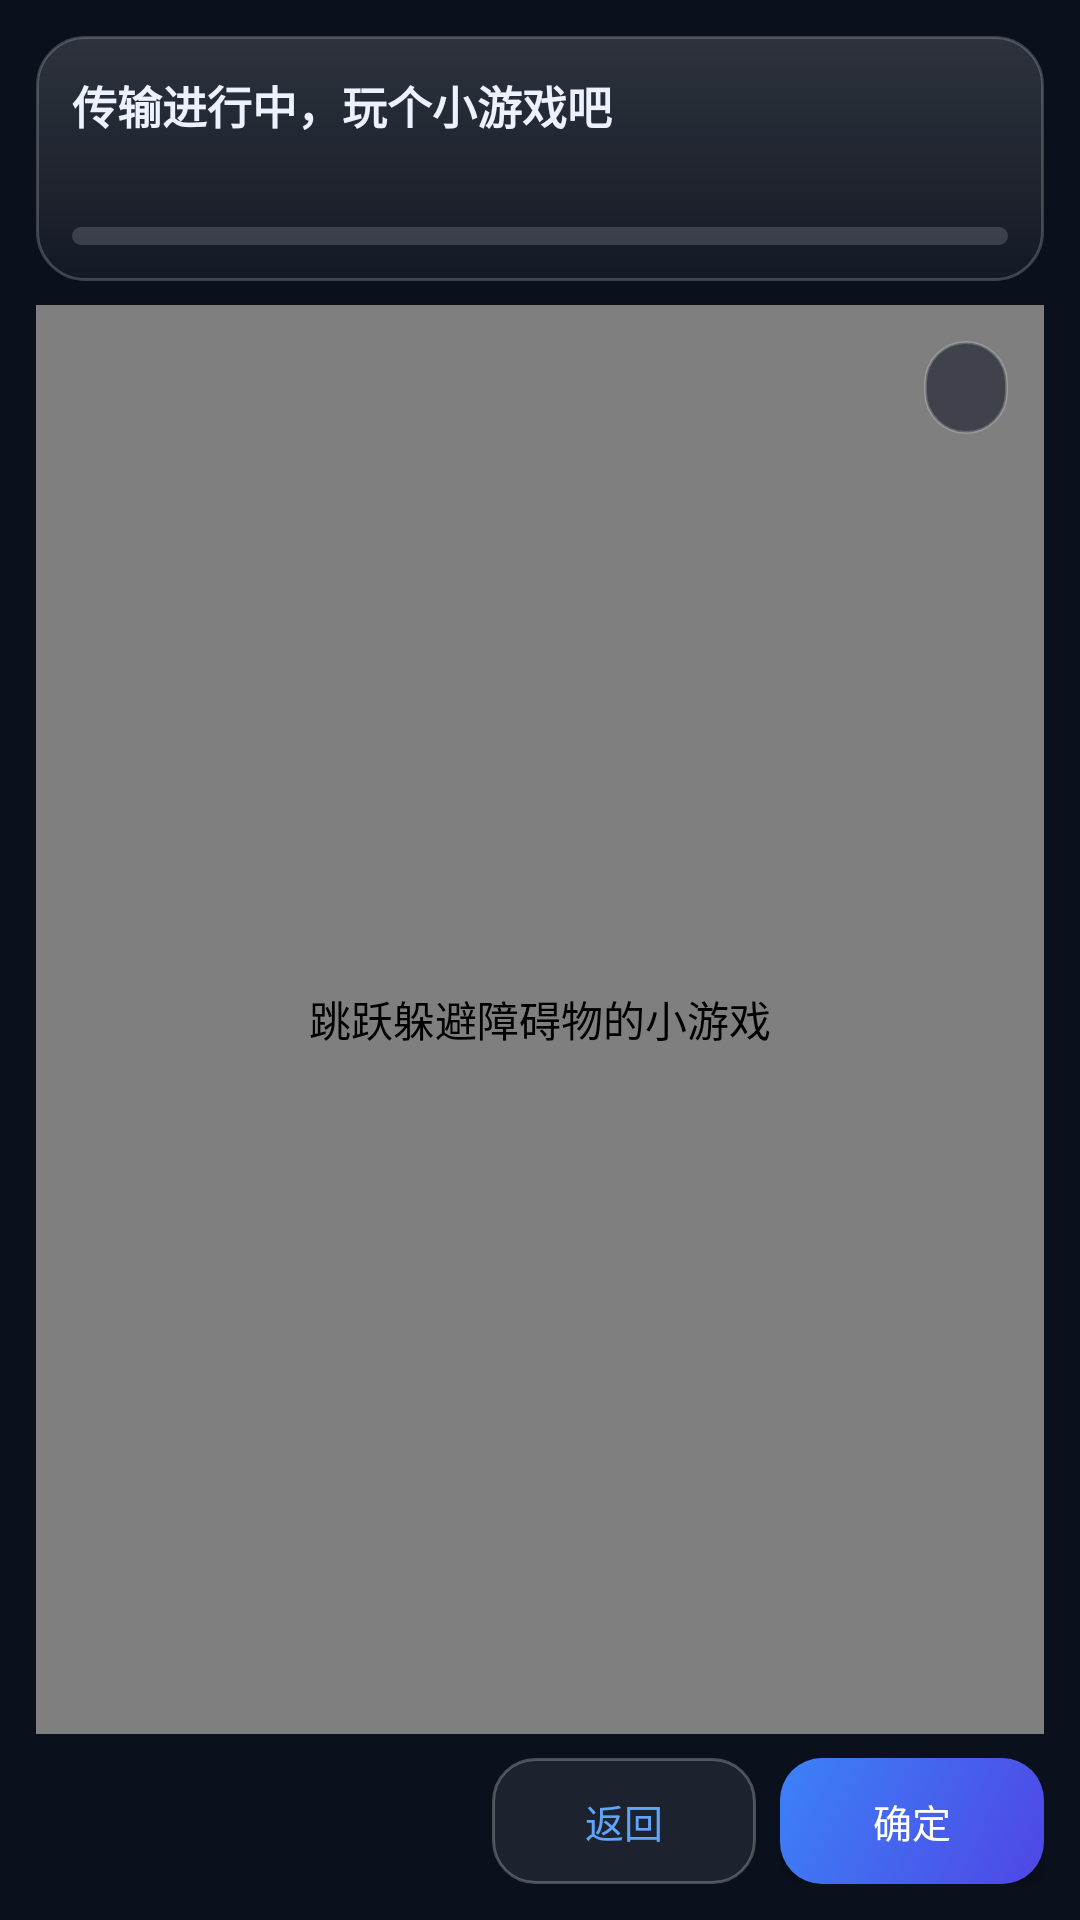

This screen was rendered from an Android layout file. Write that file and the resources it references.
<!-- AndroidManifest.xml: application theme Theme.Myzuoye -->
<!-- res/layout/dialog_game.xml -->
<?xml version="1.0" encoding="utf-8"?>
<LinearLayout xmlns:android="http://schemas.android.com/apk/res/android"
    android:layout_width="match_parent"
    android:layout_height="match_parent"
    android:orientation="vertical"
    android:padding="12dp">

    
    <LinearLayout
        android:layout_width="match_parent"
        android:layout_height="wrap_content"
        android:background="@drawable/bg_panel"
        android:orientation="vertical"
        android:padding="12dp">

        <TextView
            android:id="@+id/tvGameTitle"
            android:layout_width="match_parent"
            android:layout_height="wrap_content"
            android:text="@string/game_title"
            android:textColor="@color/text_primary"
            android:textSize="15sp"
            android:textStyle="bold" />

        <TextView
            android:id="@+id/tvGameTransferInfo"
            android:layout_width="match_parent"
            android:layout_height="wrap_content"
            android:layout_marginTop="4dp"
            android:textColor="@color/text_secondary"
            android:textSize="13sp" />

        <ProgressBar
            android:id="@+id/pbGameTransfer"
            style="?android:attr/progressBarStyleHorizontal"
            android:layout_width="match_parent"
            android:layout_height="6dp"
            android:layout_marginTop="8dp"
            android:max="100"
            android:progress="0"
            android:progressDrawable="@drawable/bg_progress" />
    </LinearLayout>

    
    <FrameLayout
        android:layout_width="match_parent"
        android:layout_height="0dp"
        android:layout_marginTop="8dp"
        android:layout_weight="1">

        <com.example.myzuoye.ui.PixelRunnerView
            android:id="@+id/gameView"
            android:layout_width="match_parent"
            android:layout_height="match_parent"
            android:contentDescription="@string/game_view_desc" />

        
        <TextView
            android:id="@+id/tvGameScore"
            android:layout_width="wrap_content"
            android:layout_height="wrap_content"
            android:layout_gravity="top|end"
            android:layout_margin="12dp"
            android:background="@drawable/bg_score_chip"
            android:paddingHorizontal="14dp"
            android:paddingVertical="6dp"
            android:textColor="#FFFFFF"
            android:textSize="14sp"
            android:textStyle="bold" />

        
        <LinearLayout
            android:id="@+id/overlayHint"
            android:layout_width="match_parent"
            android:layout_height="match_parent"
            android:background="#66000000"
            android:gravity="center"
            android:orientation="vertical"
            android:visibility="gone">

            <TextView
                android:id="@+id/tvOverlayHint"
                android:layout_width="wrap_content"
                android:layout_height="wrap_content"
                android:paddingHorizontal="24dp"
                android:textColor="#FFFFFF"
                android:textSize="18sp"
                android:textStyle="bold" />
        </LinearLayout>
    </FrameLayout>

    
    <LinearLayout
        android:layout_width="match_parent"
        android:layout_height="wrap_content"
        android:layout_marginTop="8dp"
        android:gravity="end"
        android:orientation="horizontal">

        <Button
            android:id="@+id/btnGameBack"
            android:layout_width="wrap_content"
            android:layout_height="wrap_content"
            android:background="@drawable/bg_btn_secondary"
            android:insetTop="0dp"
            android:insetBottom="0dp"
            android:minHeight="42dp"
            android:minWidth="88dp"
            android:text="@string/game_back"
            android:textColor="@color/btn_text_secondary"
            android:textSize="13sp" />

        <Button
            android:id="@+id/btnGameConfirm"
            android:layout_width="wrap_content"
            android:layout_height="wrap_content"
            android:layout_marginStart="8dp"
            android:background="@drawable/bg_btn_primary"
            android:insetTop="0dp"
            android:insetBottom="0dp"
            android:minHeight="42dp"
            android:minWidth="88dp"
            android:text="@string/game_confirm"
            android:textColor="@color/btn_text"
            android:textSize="13sp" />
    </LinearLayout>

</LinearLayout>
<!-- resources referenced by this layout -->
<resources>
  <color name="text_primary">#EDF2FF</color>
  <color name="text_secondary">#9FB0CC</color>
  <!-- drawable bg_panel (drawable) -->
  <?xml version="1.0" encoding="utf-8"?>
  <shape xmlns:android="http://schemas.android.com/apk/res/android"
      android:shape="rectangle">
      <gradient
          android:angle="270"
          android:endColor="#0AFFFFFF"
          android:startColor="#24FFFFFF" />
      <stroke
          android:width="1dp"
          android:color="@color/panel_stroke" />
      <corners android:radius="16dp" />
  </shape>
  <!-- drawable bg_progress (drawable) -->
  <?xml version="1.0" encoding="utf-8"?>
  <layer-list xmlns:android="http://schemas.android.com/apk/res/android">
      <item android:id="@android:id/background">
          <shape android:shape="rectangle">
              <solid android:color="#26FFFFFF" />
              <corners android:radius="6dp" />
          </shape>
      </item>
      <item android:id="@android:id/progress">
          <clip>
              <shape android:shape="rectangle">
                  <gradient
                      android:angle="0"
                      android:centerColor="#3B82F6"
                      android:endColor="#A78BFA"
                      android:startColor="#22D3EE" />
                  <corners android:radius="6dp" />
              </shape>
          </clip>
      </item>
  </layer-list>
  <!-- drawable bg_score_chip (drawable) -->
  <?xml version="1.0" encoding="utf-8"?>
  <shape xmlns:android="http://schemas.android.com/apk/res/android"
      android:shape="rectangle">
      <solid android:color="#8C0B1220" />
      <stroke
          android:width="1dp"
          android:color="#33FFFFFF" />
      <corners android:radius="999dp" />
  </shape>
  <string name="game_back">返回</string>
  <string name="game_confirm">确定</string>
  <string name="game_title">传输进行中，玩个小游戏吧</string>
  <string name="game_view_desc">跳跃躲避障碍物的小游戏</string>
  <style name="Theme.Myzuoye" parent="Base.Theme.Myzuoye" />
  <color name="panel_stroke">#33FFFFFF</color>
  <color name="primary">#3B82F6</color>
  <color name="primary_light">#60A5FA</color>
  <color name="bg_grad_top">#0A101C</color>
  <color name="surface">#141B2B</color>
  <color name="surface_variant">#1E2739</color>
  <style name="ThemeOverlay.Myzuoye.Dialog" parent="ThemeOverlay.Material3.Dialog.Alert">
          <item name="colorSurface">@color/surface</item>
          <item name="colorSurfaceVariant">@color/surface_variant</item>
          <item name="colorOnSurface">@color/text_primary</item>
          <item name="colorOnSurfaceVariant">@color/text_secondary</item>
          <item name="colorPrimary">@color/primary_light</item>
          <item name="android:textColorPrimary">@color/text_primary</item>
          <item name="android:textColorSecondary">@color/text_secondary</item>
          <item name="android:windowBackground">@drawable/bg_dialog</item>
          <item name="android:colorBackground">@color/surface</item>
          
          <item name="android:windowAnimationStyle">@style/Animation.Myzuoye.Dialog</item>
      </style>
  <!-- drawable bg_dialog (drawable) -->
  <?xml version="1.0" encoding="utf-8"?>
  <shape xmlns:android="http://schemas.android.com/apk/res/android"
      android:shape="rectangle">
      <solid android:color="#FF141B2B" />
      <stroke
          android:width="1dp"
          android:color="#33FFFFFF" />
      <corners android:radius="20dp" />
  </shape>
  <style name="Animation.Myzuoye.Dialog" parent="@android:style/Animation.Dialog">
          <item name="android:windowEnterAnimation">@anim/dialog_enter</item>
          <item name="android:windowExitAnimation">@anim/dialog_exit</item>
      </style>
</resources>
